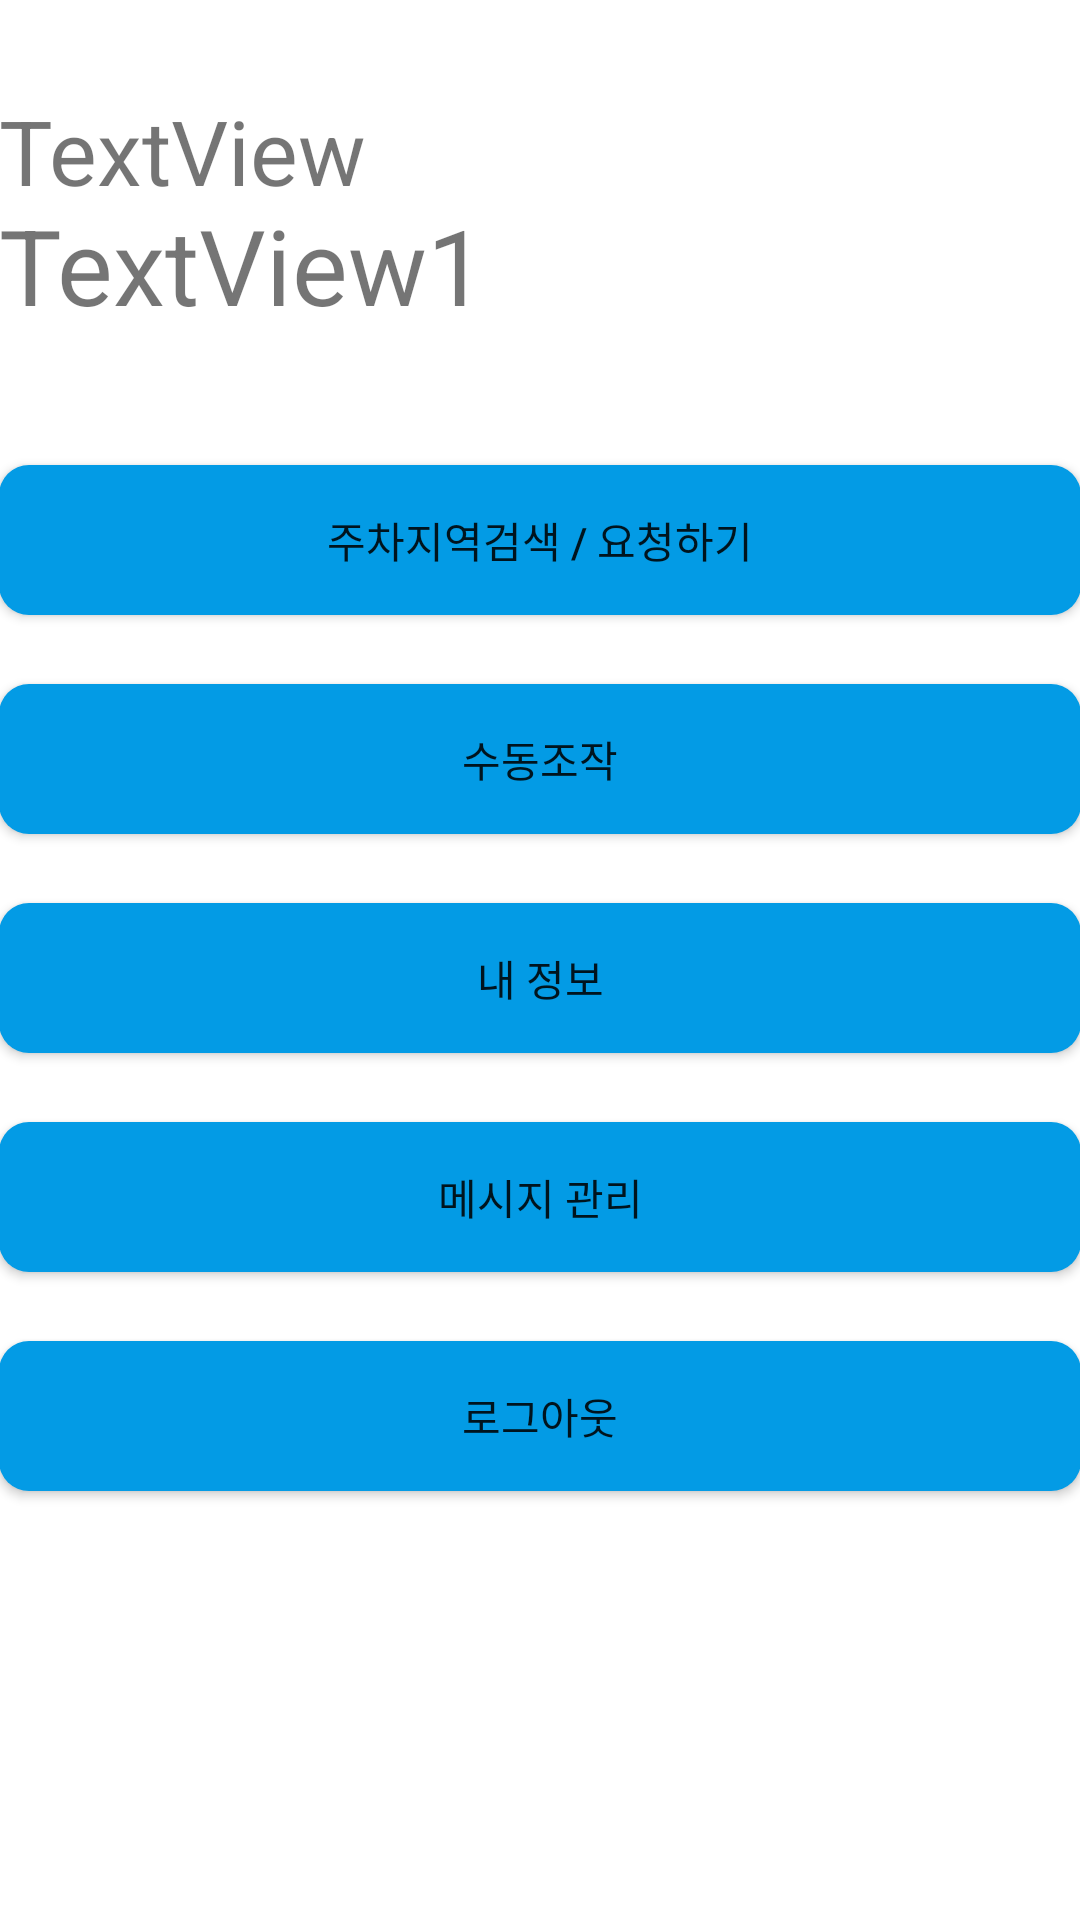

Here is an Android app screen rendered from its layout file. Give the layout XML and the strings, colors and styles it references.
<!-- AndroidManifest.xml: fallback theme Theme.MaterialComponents.DayNight.NoActionBar -->
<!-- res/layout/activity_main1.xml -->
<?xml version="1.0" encoding="utf-8"?>
<RelativeLayout xmlns:android="http://schemas.android.com/apk/res/android"
xmlns:tools="http://schemas.android.com/tools"
android:layout_width="match_parent"
android:layout_height="match_parent"
android:paddingBottom="@dimen/activity_vertical_margin"
android:paddingLeft="@dimen/activity_horizontal_margin"
android:paddingRight="@dimen/activity_horizontal_margin"
android:paddingTop="@dimen/activity_vertical_margin"
    android:layout_gravity="center"
tools:context="com.example.user.management.MainActivity">

    <Button
        android:id="@+id/managementButton"
        android:layout_width="wrap_content"
        android:layout_height="50dp"
        android:text="주차지역검색 / 요청하기"
        tools:ignore="HardcodedText"
        android:background="@drawable/button_login"
        android:layout_below="@+id/idMessage"
        android:layout_alignParentStart="true"
        android:layout_marginTop="50dp"
        android:layout_alignParentEnd="true" />

    <Button
    android:id="@+id/manualButton"
    android:layout_width="wrap_content"
    android:layout_height="50dp"
    android:text="수동조작"
    tools:ignore="HardcodedText"
    android:background="@drawable/button_login"
    android:layout_below="@+id/managementButton"
    android:layout_alignParentStart="true"
    android:layout_marginTop="23dp"
    android:layout_alignParentEnd="true" />

    <Button
        android:id="@+id/informationButton"
        android:layout_width="wrap_content"
        android:layout_height="50dp"
        android:text="내 정보"
        tools:ignore="HardcodedText"
        android:background="@drawable/button_login"
        android:layout_marginTop="23dp"
        android:layout_below="@+id/manualButton"
        android:layout_alignParentLeft="true"
        android:layout_alignParentStart="true"
        android:layout_alignParentRight="true"
        android:layout_alignParentEnd="true" />

    <Button
        android:id="@+id/messageButton"
        android:layout_width="wrap_content"
        android:layout_height="50dp"
        android:text="메시지 관리"
        tools:ignore="HardcodedText"
        android:background="@drawable/button_login"
        android:layout_marginTop="23dp"
        android:layout_below="@+id/informationButton"
        android:layout_alignParentLeft="true"
        android:layout_alignParentStart="true"
        android:layout_alignParentRight="true"
        android:layout_alignParentEnd="true" />

    <Button
        android:id="@+id/logoutButton"
        android:layout_width="wrap_content"
        android:layout_height="50dp"
        android:text="로그아웃"
        tools:ignore="HardcodedText"
        android:background="@drawable/button_login"
        android:layout_marginTop="23dp"
        android:layout_below="@+id/messageButton"
        android:layout_alignParentLeft="true"
        android:layout_alignParentStart="true"
        android:layout_alignParentRight="true"
        android:layout_alignParentEnd="true" />




    <TextView
        android:layout_marginTop="30dp"
        android:id="@+id/welcomeMessage"
        android:layout_width="wrap_content"
        android:layout_height="35dp"
        android:layout_alignParentStart="true"
        android:layout_alignParentTop="true"
        android:text="TextView"
        android:layout_alignParentEnd="true"
        tools:ignore="HardcodedText"
        android:textSize="30dp"/>

    <TextView
        android:id="@+id/idMessage"
        android:layout_width="wrap_content"
        android:layout_height="40dp"
        android:text="TextView1"
        tools:ignore="HardcodedText"
        android:layout_below="@+id/welcomeMessage"
        android:layout_alignParentStart="true"
        android:layout_alignParentEnd="true"
        android:textSize="35dp"/>


</RelativeLayout>
<!-- resources referenced by this layout -->
<resources>
  <!-- drawable button_login (drawable) -->
  <?xml version="1.0" encoding="utf-8"?>
  <shape xmlns:android="http://schemas.android.com/apk/res/android" android:shape="rectangle">
  
  
      <solid
          android:color="@color/colorPrimary"/>
      <corners
          android:radius="10dp"/>
      <padding
          android:left="32dp"
          android:right="32dp"/>
  
  </shape>
  <color name="colorPrimary">#039BE5</color>
</resources>
